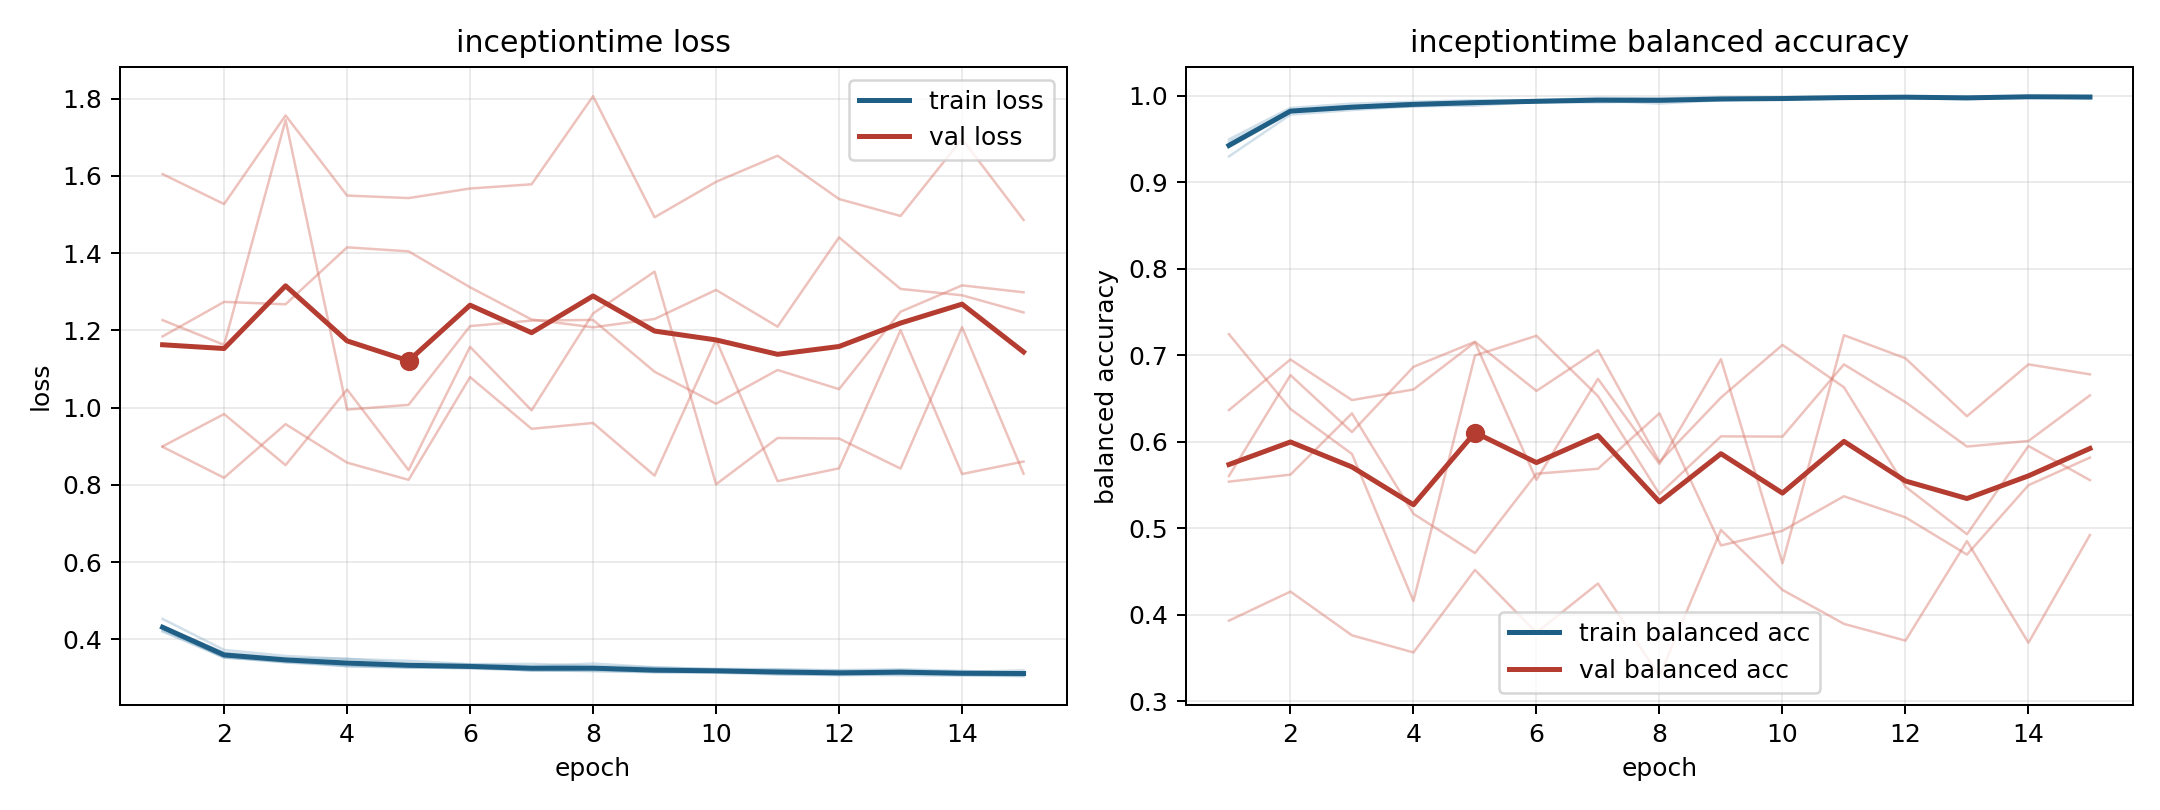

Source data for this figure (header and first rows):
model, fold, epoch, train_loss, train_balanced_accuracy, val_loss, val_balanced_accuracy
inceptiontime, 1, 1, 0.4232, 0.9468, 1.227, 0.5604
inceptiontime, 1, 2, 0.3547, 0.9829, 1.163, 0.6771
inceptiontime, 1, 3, 0.34, 0.9884, 1.745, 0.6113
inceptiontime, 1, 4, 0.3309, 0.9915, 0.9949, 0.6867
inceptiontime, 1, 5, 0.328, 0.9925, 1.007, 0.7156
inceptiontime, 1, 6, 0.3241, 0.9946, 1.211, 0.6588
inceptiontime, 1, 7, 0.3197, 0.996, 1.226, 0.7061
inceptiontime, 1, 8, 0.3178, 0.9968, 1.227, 0.5768
inceptiontime, 1, 9, 0.3167, 0.9966, 1.093, 0.6512
inceptiontime, 1, 10, 0.3174, 0.9957, 1.01, 0.7121
inceptiontime, 1, 11, 0.3099, 0.9983, 1.098, 0.6631
inceptiontime, 1, 12, 0.3068, 0.999, 1.048, 0.5481
inceptiontime, 1, 13, 0.3093, 0.9981, 1.248, 0.4931
inceptiontime, 1, 14, 0.3086, 0.9984, 1.317, 0.5952
inceptiontime, 1, 15, 0.3051, 0.9993, 1.299, 0.5556
inceptiontime, 2, 1, 0.42, 0.9498, 1.605, 0.3931
inceptiontime, 2, 2, 0.3528, 0.9862, 1.527, 0.4268
inceptiontime, 2, 3, 0.341, 0.9912, 1.757, 0.3762
inceptiontime, 2, 4, 0.3333, 0.9933, 1.549, 0.3564
inceptiontime, 2, 5, 0.3276, 0.995, 1.543, 0.4518
inceptiontime, 2, 6, 0.328, 0.9951, 1.568, 0.3792
inceptiontime, 2, 7, 0.3194, 0.9978, 1.578, 0.4361
inceptiontime, 2, 8, 0.3223, 0.997, 1.807, 0.329
inceptiontime, 2, 9, 0.3153, 0.9988, 1.493, 0.4981
inceptiontime, 2, 10, 0.3153, 0.9986, 1.585, 0.4287
inceptiontime, 2, 11, 0.314, 0.9992, 1.653, 0.3895
inceptiontime, 2, 12, 0.3114, 0.9996, 1.54, 0.37
inceptiontime, 2, 13, 0.3166, 0.9979, 1.496, 0.4851
inceptiontime, 2, 14, 0.3117, 0.9997, 1.696, 0.3676
inceptiontime, 2, 15, 0.3149, 0.9984, 1.486, 0.4922
inceptiontime, 3, 1, 0.4529, 0.9301, 0.8985, 0.6367
inceptiontime, 3, 2, 0.3725, 0.9784, 0.8184, 0.6952
inceptiontime, 3, 3, 0.3571, 0.9837, 0.9573, 0.6482
inceptiontime, 3, 4, 0.349, 0.9881, 0.8576, 0.6605
inceptiontime, 3, 5, 0.3443, 0.9888, 0.813, 0.7151
inceptiontime, 3, 6, 0.3356, 0.9933, 1.079, 0.556
inceptiontime, 3, 7, 0.3363, 0.9925, 0.9452, 0.6729
inceptiontime, 3, 8, 0.3312, 0.9941, 0.9603, 0.5745
inceptiontime, 3, 9, 0.3269, 0.9954, 0.8239, 0.6956
inceptiontime, 3, 10, 0.3236, 0.9971, 1.176, 0.4595
inceptiontime, 3, 11, 0.3225, 0.9973, 0.8095, 0.7233
inceptiontime, 3, 12, 0.3185, 0.9983, 0.8428, 0.6966
inceptiontime, 3, 13, 0.3191, 0.9981, 1.201, 0.6296
inceptiontime, 3, 14, 0.3157, 0.9992, 0.8281, 0.6896
inceptiontime, 3, 15, 0.3195, 0.997, 0.8604, 0.678
inceptiontime, 4, 1, 0.4321, 0.9448, 1.184, 0.5539
inceptiontime, 4, 2, 0.3656, 0.9819, 1.274, 0.5621
inceptiontime, 4, 3, 0.3512, 0.9865, 1.268, 0.6329
inceptiontime, 4, 4, 0.3496, 0.9878, 1.415, 0.5167
inceptiontime, 4, 5, 0.3373, 0.9923, 1.405, 0.4713
inceptiontime, 4, 6, 0.3347, 0.9938, 1.312, 0.5631
inceptiontime, 4, 7, 0.3305, 0.9945, 1.228, 0.5688
inceptiontime, 4, 8, 0.3374, 0.9912, 1.208, 0.633
inceptiontime, 4, 9, 0.3275, 0.9951, 1.23, 0.4801
inceptiontime, 4, 10, 0.322, 0.9968, 1.305, 0.4971
inceptiontime, 4, 11, 0.3212, 0.9978, 1.21, 0.537
inceptiontime, 4, 12, 0.3201, 0.9976, 1.441, 0.5126
inceptiontime, 4, 13, 0.3224, 0.9961, 1.307, 0.4696
inceptiontime, 4, 14, 0.3182, 0.9987, 1.291, 0.5498
inceptiontime, 4, 15, 0.3127, 0.9997, 1.247, 0.5817
... 15 more rows
